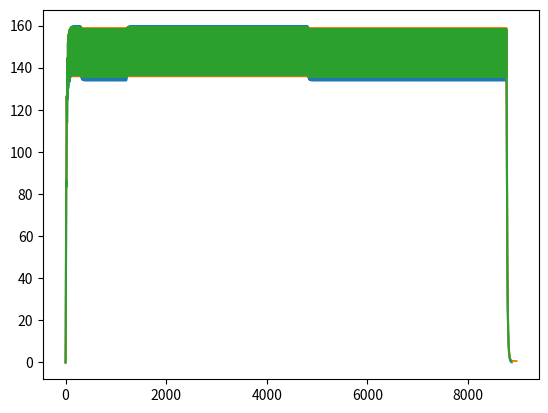

This chart was generated by the following Python code:
import time
import math
import matplotlib.pyplot as plt


'''
Cálculo do Ka - Constante de Absorção:

A constante de absorção é calculada através da equação não linear
    
        Ka*e^(Ka*tmax) - Ke*e^(-Ke*tmax) = 0
        
Assim, usando o método de newton atualiza-se o valor de x(Ka) segundo o valor anterior que 
é guardado na variável x0 e os seus valores da função e da sua derivada, isto até se atingir 
uma precisão pretendida(estar muito perto do 0).
'''

def f(x):
     return x*math.exp(-x*3) - 0.0693*math.exp(-3*0.0693)

def df(x):
    return -3*math.exp(-3*x) + math.exp(-3*x)

def newtonPrecision(x0, precision):
    x = x0
    i = 0
    while abs(f(x)) > precision:
        x = x0 - f(x0)/df(x0)
        x0 = x
        i += 1

        # print(str(i) + " : " + str(x))

    return x



'''

Modelo numérico do comportamento temporal da concentração de Lercanidipina no plasma sanguíneo:

Primeiramente achou-se uma função de administraçao, dente de serra, D(t), correspondente a uma 
toma de 1 comprimido de 20mg de 12 em 12 horas.

De seguida usou-se os métodos de Euler e Runge-Kutta para estudar a variação da massa de fármaco
no sangue, mediante as equações fornecidas pelo sistema de equações diferenciais do modelo 
bicompartimental: 

     • dmidt = D(t) - Ka*Mi
     • dmpdt = Ka*Mi - Ket*mp 

Ka = 0.93758889
Ket = 0.0693

'''


def D(t):
    return (20/12*t) % 20

def dmidt(t, mi):
    return D(t) - 0.93758889*mi

def dmidt_after(t, mi):
    return -0.93758889*mi

def dmpdt(mi,mp):
    return 0.93758889*mi - 0.0693*mp


def euler(t0, mi0, mp0, h, n):
    t = t0
    mi = mi0
    mp = mp0
    tlist = []
    mplist = []
    i = 0

    while t < n:
        i += 1

        if i % 1000000 == 0:
            print("Euler: " + str(math.trunc((t/n)*100)) + "% complete")

        mi += dmidt(t, mi)*h
        mp += dmpdt(mi, mp)*h
        t += h

        tlist.append(t)
        mplist.append(mp)

        print("i: " + str(i) + "  mi: " + str(mi) + " mp: " + str(mp))

    while mp > 0.1:
        mi += (-0.93758889*mi)*h
        mp += dmpdt(mi, mp)*h
        t += h

        tlist.append(t)
        mplist.append(mp)

        print("i: " + str(i) + "  mi: " + str(mi)+" mp: " + str(mp))

    print("Euler: 100% complete")
    plt.plot(tlist, mplist)
    plt.show()


def runge_kutta(t0, mi0, mp0, h, tf):
    t = t0
    mi = mi0
    mp = mp0
    T = []
    MP = []

    # h = (xf - x0)/N
    mil = 0
    mpl = 0
    mia = 0
    mpa = 0

    i = 0
    err = 0

    while t < tf:
        i += 1

        if i % 1000000 == 0:
            print("RK2: " + str(math.trunc((t/tf)*100)) + "% complete")

        T.append(t)
        MP.append(mp)

        mil = dmidt(t, mi)
        mpl = dmpdt(mi, mp)
        mia = dmidt(t + h/2, mi + mil * h/2)
        mpa = dmpdt(mi + h/2, mp + mpl * h/2)

        mi += mia * h
        mp += mpa * h
        t += h

        print("i: " + str(i) + "  mi: " + str(mi) + " mp: " + str(mp))


    while t < tf + 200:
        T.append(t)
        MP.append(mp)

        mil = dmidt_after(t,mi)
        mia = dmidt_after(t + h/2, mi + mil * h/2)
        mpl = dmpdt(mi,mp)
        mpa = dmpdt(mi + h/2, mp + mpl * h/2)

        mi += mia * h
        mp += mpa * h
        t += h

        print("i: " + str(i) + "  mi: " + str(mi) + " mp: " + str(mp))


    T.append(t)
    MP.append(mp)

    print("RK2: 100% complete")
    plt.plot(T, MP)
    plt.show()


def runge_kutta_4(t, mi, mp, h, tf):
    T = []
    MP = []

    pre_mp = 0
    k = 0

    i = 0
    while t < tf:
        i += 1

        if i % 1000000 == 0:
            print("RK4: " + str(math.trunc((t/tf)*100)) + "% complete")

        T.append(t)
        MP.append(mp)

        d1mi = h* dmidt(t,mi)
        d1mp = h* dmpdt(mi,mp)
        d2mi = h*dmidt(t + h/2, mi + d1mi/2)
        d2mp = h*dmpdt(mi + h/2, mp + d1mp/2)
        d3mi = h*dmidt(t + h/2, mi + d2mi/2)
        d3mp = h*dmpdt(mi + h/2, mp + d2mp/2)
        d4mi = h*dmidt(t + h, mi + d3mi)
        d4mp = h*dmpdt(mi + h, mp + d3mp)

        deltay_mi = d1mi/6 + d2mi/3 + d3mi/3 + d4mi/6
        deltay_mp = d1mp/6 + d2mp/3 + d3mp/3 + d4mp/6

        # codigo de calculo de maximos e minimos locais
        if (pre_mp < mp) and (mp > mp + deltay_mp) or (pre_mp > mp) and (mp < mp + deltay_mp):
            if mp > mp + deltay_mp:
                k += 1

            print(f'Toma: {k:d}\nhora: {t:f}, \nconcentracao plasmatica: {mp:f}')
            # print(k, t, mp)

        pre_mp = mp

        mi += deltay_mi
        mp += deltay_mp
        t += h

        print("i: " + str(i) + "  mi: " + str(mi) + " mp: " + str(mp))


    while t < tf + 100:
        T.append(t)
        MP.append(mp)

        d1mi = h* dmidt_after(t,mi)
        d1mp = h* dmpdt(mi,mp)
        d2mi = h*dmidt_after(t + h/2, mi + d1mi/2)
        d2mp = h*dmpdt(mi + h/2, mp + d1mp/2)
        d3mi = h*dmidt_after(t + h/2, mi + d2mi/2)
        d3mp = h*dmpdt(mi + h/2, mp + d2mp/2)
        d4mi = h*dmidt_after(t + h, mi + d3mi)
        d4mp = h*dmpdt(mi + h, mp + d3mp)

        deltay_mi = d1mi/6 + d2mi/3 + d3mi/3 + d4mi/6
        deltay_mp = d1mp/6 + d2mp/3 + d3mp/3 + d4mp/6

        mi += deltay_mi
        mp += deltay_mp
        t += h

        print("i: " + str(i) + "  mi: " + str(mi) + " mp: " + str(mp))


    T.append(t)
    MP.append(mp)

    print("RK4: 100% complete")
    plt.plot(T, MP)
    plt.show()



# Main ---------

def main():
    Ka = newtonPrecision(1, 0.000000000000001)
    print("Ka: ", Ka)

    '''
    Simulação de 365 dias:
        tf = 24*365
        
    Simulação de 15 dias: 
        tf = 24*15
    
    Simulação de 7 dias:
        tf = 24*7
        
    Simulação de 1 dia: 
        tf = 24 
    '''

    print("\nEULER: \n")
    euler(0, 0, 0, 0.1, 24*365)
    print("-"*100+"\n")

    print("RK2: \n")
    runge_kutta(0, 0, 0, 0.1, 24 * 365)
    print("-"*100+"\n")

    print("RK4: \n")
    runge_kutta_4(0, 0, 0, 0.1, 24 * 365)
    print("-"*100+"\n")

start_time = time.time()
main()
print("---%s seconds --- " % (time.time() - start_time))